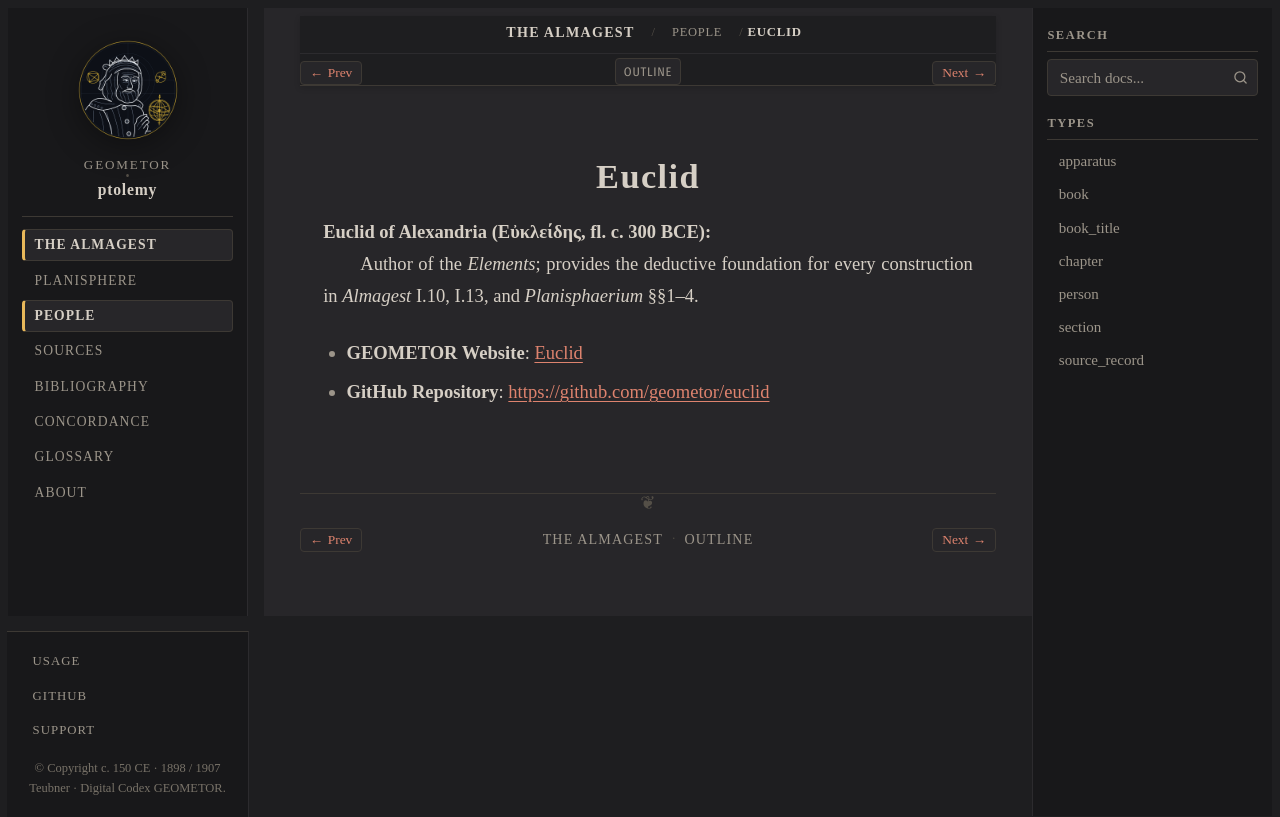

repository: geometor/ptolemy · page: almagest_geometry/people/euclid.html · generator: sphinx

:type: person
:layout: book
:death_year: -300
:death_label: 300 BC
:lifespan: Εὐκλείδης, fl. c. 300 BCE
:site_url: https://geometor.github.io/euclid/
:github_url: https://github.com/geometor/euclid
:excerpt: Euclid of Alexandria (Εὐκλείδης, fl. c. 300 BCE)

.. _person-euclid:

Euclid
======

**Euclid of Alexandria (Εὐκλείδης, fl. c. 300 BCE)**
   Author of the *Elements*; provides the deductive foundation for every construction in *Almagest* I.10, I.13, and *Planisphaerium* §§1–4.

* **GEOMETOR Website**: `Euclid <https://geometor.github.io/euclid/>`_
* **GitHub Repository**: `https://github.com/geometor/euclid <https://github.com/geometor/euclid>`_
